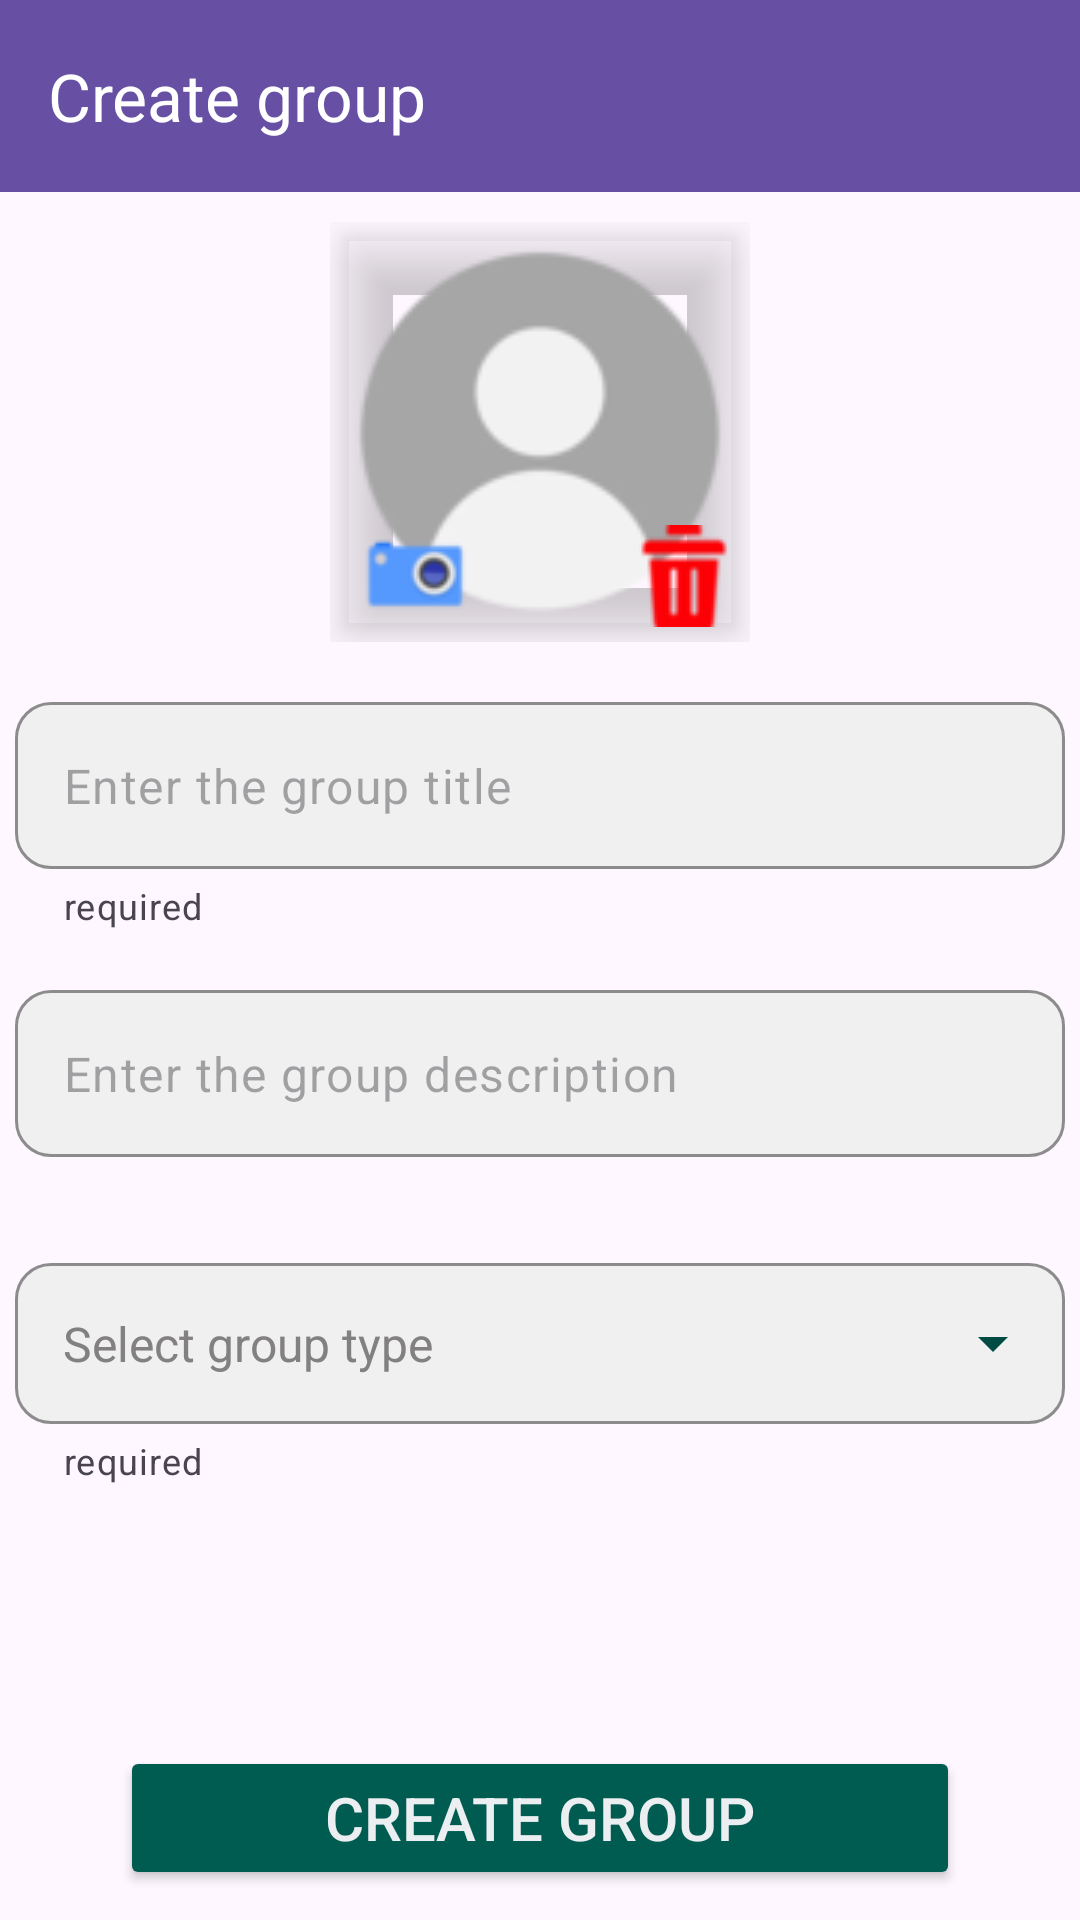

Here is an Android app screen rendered from its layout file. Give the layout XML and the strings, colors and styles it references.
<!-- AndroidManifest.xml: application theme Theme.Eventjoy -->
<!-- res/layout/activity_create_group.xml -->
<?xml version="1.0" encoding="utf-8"?>
<androidx.constraintlayout.widget.ConstraintLayout xmlns:android="http://schemas.android.com/apk/res/android"
    xmlns:app="http://schemas.android.com/apk/res-auto"
    xmlns:tools="http://schemas.android.com/tools"
    android:id="@+id/main"
    android:layout_width="match_parent"
    android:layout_height="match_parent"
    tools:context=".activities.CreateGroupActivity">

    <androidx.appcompat.widget.Toolbar
        android:id="@+id/toolbarActivity"
        android:layout_width="match_parent"
        android:layout_height="?attr/actionBarSize"
        android:background="?attr/colorPrimary"
        android:theme="@style/ThemeOverlay.AppCompat.Dark.ActionBar"
        app:layout_constraintEnd_toEndOf="parent"
        app:layout_constraintStart_toStartOf="parent"
        app:layout_constraintTop_toTopOf="parent"
        app:title="Create group"
        app:titleTextColor="@color/white" />

    <LinearLayout
        android:layout_width="match_parent"
        android:layout_height="0dp"
        android:orientation="vertical"
        app:layout_constraintBottom_toBottomOf="parent"
        app:layout_constraintTop_toBottomOf="@+id/toolbarActivity"
        tools:layout_editor_absoluteX="1dp">

        <FrameLayout
            android:layout_width="wrap_content"
            android:layout_height="wrap_content"
            android:layout_gravity="center"
            android:layout_marginTop="10dp">

            <com.google.android.material.imageview.ShapeableImageView
                android:id="@+id/iconGroup"
                android:layout_margin="5dp"
                android:layout_width="130dp"
                android:layout_height="130dp"
                android:layout_gravity="center"
                android:scaleType="centerCrop"
                android:elevation="10dp"
                app:shapeAppearanceOverlay="@style/roundedImageViewRounded"
                app:srcCompat="@drawable/default_profile_photo" />

            <ImageButton
                android:id="@+id/btnDeleteImage"
                android:layout_width="wrap_content"
                android:layout_height="wrap_content"
                android:layout_gravity="center|bottom|right"
                android:layout_margin="5dp"
                android:background="@android:color/transparent"
                android:elevation="10dp"
                android:contentDescription="Delete profile image"
                app:srcCompat="@drawable/trash_icon" />

            <ImageButton
                android:id="@+id/btnCamera"
                android:layout_width="wrap_content"
                android:layout_height="wrap_content"
                android:layout_gravity="center|bottom|left"
                android:background="@android:color/transparent"
                android:elevation="10dp"
                app:srcCompat="@drawable/camera_icon" />
        </FrameLayout>

        <com.google.android.material.textfield.TextInputLayout
            android:layout_width="350dp"
            android:layout_marginTop="20dp"
            android:layout_height="wrap_content"
            android:layout_gravity="center"
            android:textColorHint="#828080"
            app:boxBackgroundColor="#F0F0F0"
            app:boxCornerRadiusBottomEnd="12dp"
            app:boxCornerRadiusBottomStart="12dp"
            app:boxCornerRadiusTopEnd="12dp"
            app:boxCornerRadiusTopStart="12dp"
            app:boxStrokeColor="@color/darkGreen"
            app:endIconMode="clear_text"
            app:endIconTint="@color/darkGreen"
            app:hintEnabled="false"
            app:helperText="required"
            app:hintTextColor="@color/black">

            <com.google.android.material.textfield.TextInputEditText
                android:id="@+id/textInputEditTextGroupTitle"
                android:layout_width="match_parent"
                android:layout_height="wrap_content"
                android:hint="Enter the group title"
                android:inputType="text"
                android:textColor="@color/black" />
        </com.google.android.material.textfield.TextInputLayout>

        <com.google.android.material.textfield.TextInputLayout
            android:layout_width="350dp"
            android:layout_height="wrap_content"
            android:layout_gravity="center"
            android:textColorHint="#828080"
            app:boxBackgroundColor="#F0F0F0"
            app:boxCornerRadiusBottomEnd="12dp"
            app:boxCornerRadiusBottomStart="12dp"
            app:boxCornerRadiusTopEnd="12dp"
            app:boxCornerRadiusTopStart="12dp"
            app:boxStrokeColor="@color/darkGreen"
            app:endIconMode="clear_text"
            app:endIconTint="@color/darkGreen"
            app:hintEnabled="false"
            app:helperText=" "
            android:layout_marginTop="20dp"
            app:hintTextColor="@color/black">

            <com.google.android.material.textfield.TextInputEditText
                android:id="@+id/textInputEditTextGroupDescription"
                android:layout_width="match_parent"
                android:layout_height="wrap_content"
                android:hint="Enter the group description"
                android:inputType="text"
                android:textColor="@color/black" />
        </com.google.android.material.textfield.TextInputLayout>


        <com.google.android.material.textfield.TextInputLayout
            android:id="@+id/dropdownGroupTypeLayout"
            android:layout_width="350dp"
            android:layout_height="wrap_content"
            android:layout_gravity="center"
            app:boxBackgroundColor="#F0F0F0"
            app:boxCornerRadiusBottomEnd="12dp"
            app:boxCornerRadiusBottomStart="12dp"
            app:boxCornerRadiusTopEnd="12dp"
            app:boxCornerRadiusTopStart="12dp"
            app:boxStrokeColor="@color/darkGreen"
            app:endIconMode="dropdown_menu"
            app:endIconTint="@color/darkGreen"
            android:layout_marginTop="15dp"
            app:helperText="required"
            app:hintEnabled="false">

            <AutoCompleteTextView
                android:id="@+id/autoCompleteGroupType"
                android:layout_width="match_parent"
                android:layout_height="wrap_content"
                android:hint="Select group type"
                android:inputType="none"
                android:padding="16dp"
                android:textColor="@color/black"
                android:textColorHint="#828080"
                android:textSize="16sp"
                app:background="@drawable/dropdown_menu_background"
                android:dropDownVerticalOffset="8dp"/>
        </com.google.android.material.textfield.TextInputLayout>

        <LinearLayout
            android:layout_width="match_parent"
            android:layout_height="match_parent"
            android:layout_gravity="bottom"
            android:layout_marginBottom="10dp"
            android:gravity="bottom"
            android:orientation="vertical">

            <Button
                android:id="@+id/btnCreateGroup"
                android:layout_width="match_parent"
                android:layout_height="wrap_content"
                android:layout_marginLeft="40dp"
                android:layout_marginRight="40dp"
                android:layout_marginTop="20dp"
                android:padding="10dp"
                android:text="Create group"
                android:textSize="20sp"
                android:textColor="@color/grayBluish"
                android:backgroundTint="@color/mediumGreen"
                />
        </LinearLayout>

    </LinearLayout>


</androidx.constraintlayout.widget.ConstraintLayout>
<!-- resources referenced by this layout -->
<resources>
  <color name="black">#FF000000</color>
  <color name="darkGreen">#004C43</color>
  <color name="grayBluish">#ECEFF1</color>
  <color name="mediumGreen">#005B50</color>
  <color name="white">#FFFFFFFF</color>
  <!-- drawable camera_icon: png bitmap (drawable, 1875 bytes) -->
  <!-- drawable default_profile_photo: png bitmap (drawable, 3474 bytes) -->
  <!-- drawable dropdown_menu_background (drawable) -->
  <?xml version="1.0" encoding="utf-8"?>
  <shape xmlns:android="http://schemas.android.com/apk/res/android"
      android:shape="rectangle">
      <solid android:color="#F0F0F0" />
      <corners android:radius="12dp" />
      <stroke
          android:width="2dp"
          android:color="@color/darkGreen" />
  </shape>
  <!-- drawable trash_icon: png bitmap (drawable, 1372 bytes) -->
  <style name="Theme.Eventjoy" parent="Base.Theme.Eventjoy" />
  <style name="Base.Theme.Eventjoy" parent="Theme.Material3.DayNight.NoActionBar">
          
          
      </style>
</resources>
